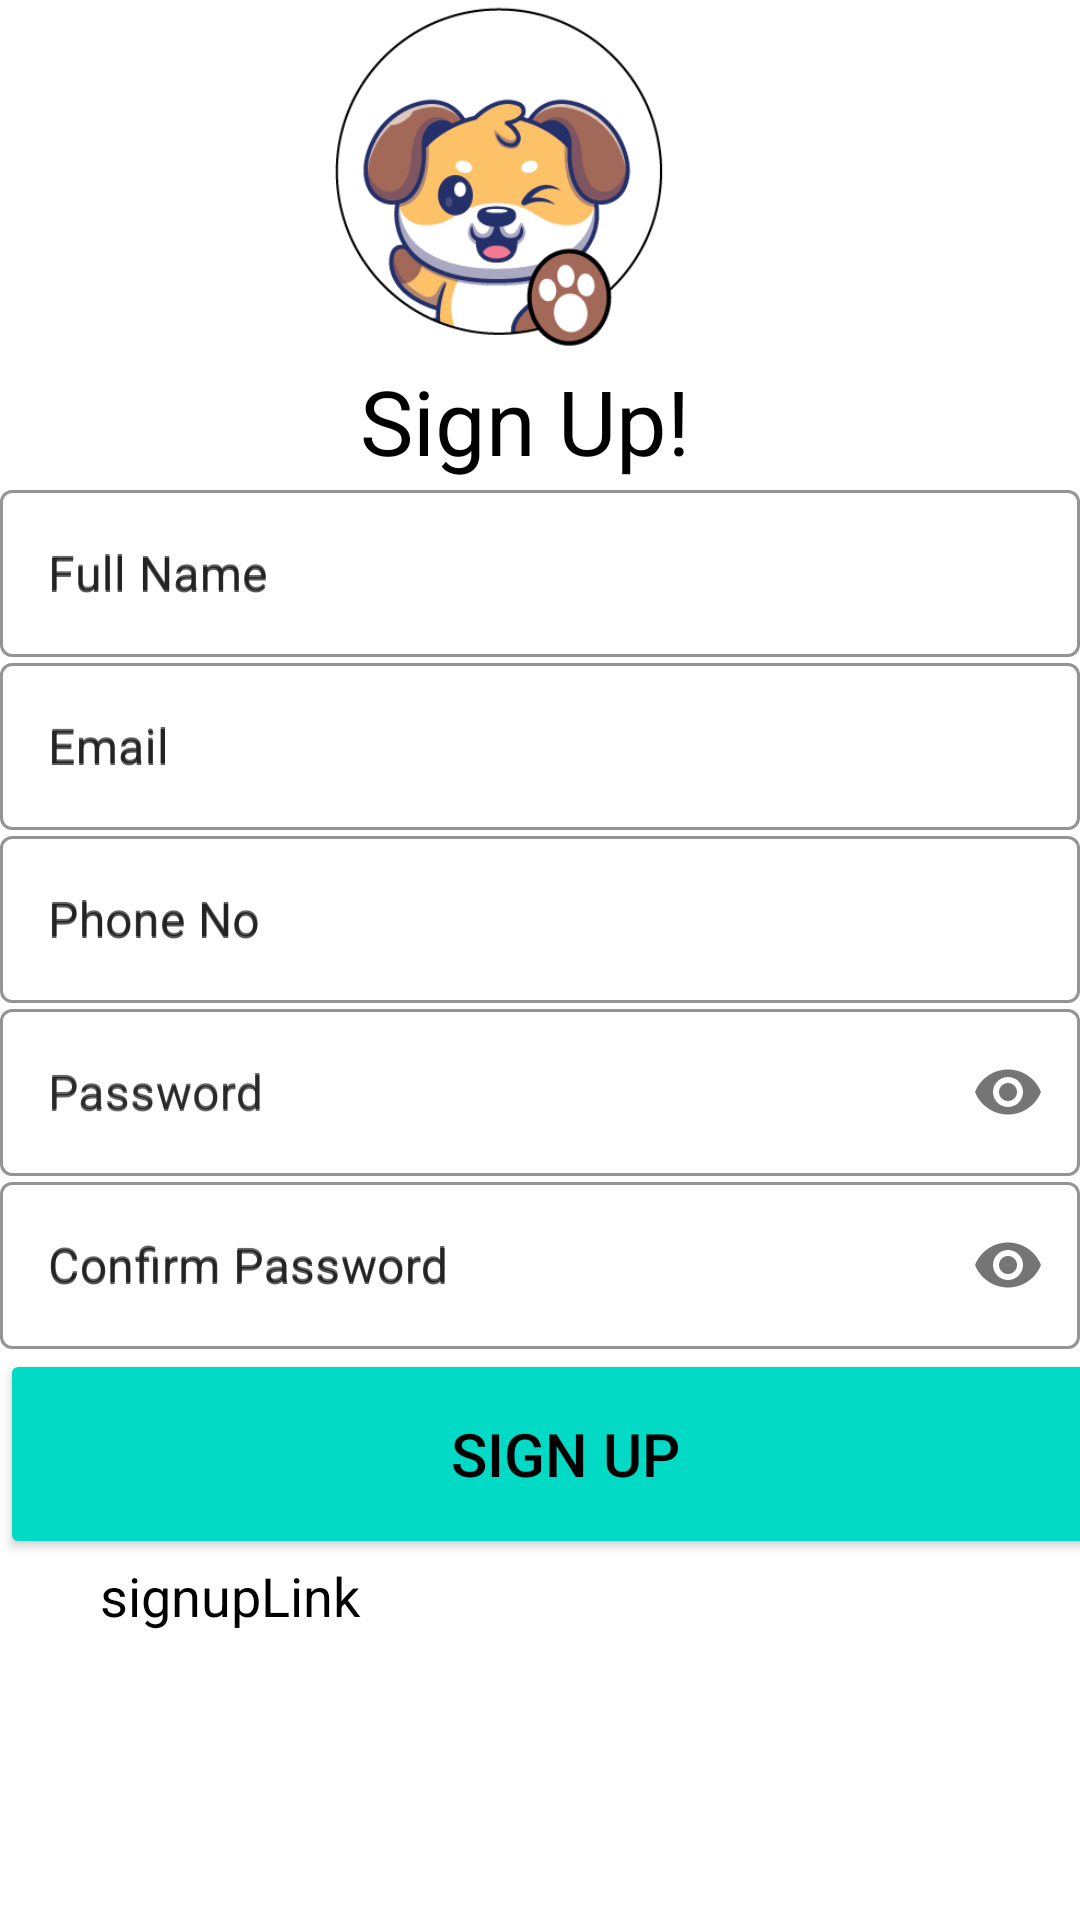

Here is an Android app screen rendered from its layout file. Give the layout XML and the strings, colors and styles it references.
<!-- AndroidManifest.xml: application theme Theme.PetBacker -->
<!-- res/layout/activity_sign_up_caretaker.xml -->
<?xml version="1.0" encoding="utf-8"?>
<LinearLayout xmlns:android="http://schemas.android.com/apk/res/android"
    xmlns:app="http://schemas.android.com/apk/res-auto"
    xmlns:tools="http://schemas.android.com/tools"
    android:layout_width="match_parent"
    android:layout_height="match_parent"
    tools:context=".SignUpCaretaker"
    android:orientation="vertical">

    <ImageView
        android:layout_width="wrap_content"
        android:layout_height="120dp"
        android:src="@drawable/logo" />

    <TextView
        android:layout_width="374dp"
        android:layout_height="wrap_content"
        android:text="Sign Up!"
        android:paddingLeft="120dp"
        android:textSize="30dp"
        android:textColor="@color/black" />
    <LinearLayout
        android:layout_width="match_parent"
        android:layout_height="wrap_content"
        android:orientation="vertical"
        android:layout_marginTop="1dp">

        <com.google.android.material.textfield.TextInputLayout
            android:id="@+id/fullName"
            android:layout_width="match_parent"
            android:layout_height="wrap_content"
            android:hint="Full Name"
            app:hintTextColor="@color/grey"
            app:boxStrokeColor="@color/black"
            app:hintTextAppearance="@color/grey"
            app:placeholderTextColor="@color/grey"
            style="@style/Widget.MaterialComponents.TextInputLayout.OutlinedBox">


            <com.google.android.material.textfield.TextInputEditText
                android:id="@+id/txtfullnamePO"
                android:layout_width="match_parent"
                android:layout_height="wrap_content"
                android:hint="Full Name"
                android:textColorHint="@color/grey"
                android:textColor="@color/black"
                android:inputType="text"/>
        </com.google.android.material.textfield.TextInputLayout>
        <com.google.android.material.textfield.TextInputLayout
            android:id="@+id/email"
            android:layout_width="match_parent"
            android:layout_height="wrap_content"
            android:hint="Email"
            app:hintTextColor="@color/grey"
            app:boxStrokeColor="@color/black"
            app:hintTextAppearance="@color/grey"
            app:placeholderTextColor="@color/grey"
            style="@style/Widget.MaterialComponents.TextInputLayout.OutlinedBox">


            <com.google.android.material.textfield.TextInputEditText
                android:id="@+id/txtemailPO"
                android:layout_width="match_parent"
                android:layout_height="wrap_content"
                android:hint="Email"
                android:textColorHint="@color/grey"
                android:textColor="@color/black"
                android:inputType="textEmailAddress" />
        </com.google.android.material.textfield.TextInputLayout>

        <com.google.android.material.textfield.TextInputLayout
            android:id="@+id/phoneno"
            android:layout_width="match_parent"
            android:layout_height="wrap_content"
            android:hint="Phone No"
            app:hintTextColor="@color/grey"
            app:boxStrokeColor="@color/black"
            app:hintTextAppearance="@color/grey"
            app:placeholderTextColor="@color/grey"
            style="@style/Widget.MaterialComponents.TextInputLayout.OutlinedBox">


            <com.google.android.material.textfield.TextInputEditText
                android:id="@+id/txtphonenoPO"
                android:layout_width="match_parent"
                android:layout_height="wrap_content"
                android:hint="Phone No"
                android:textColorHint="@color/grey"
                android:textColor="@color/black"
                android:inputType="number"/>
        </com.google.android.material.textfield.TextInputLayout>

        <com.google.android.material.textfield.TextInputLayout
            android:id="@+id/login_password"
            android:layout_width="match_parent"
            android:layout_height="wrap_content"
            android:hint="Password"
            app:hintTextColor="@color/grey"
            app:boxStrokeColor="@color/black"
            app:hintTextAppearance="@color/grey"
            app:passwordToggleEnabled="true"
            style="@style/Widget.MaterialComponents.TextInputLayout.OutlinedBox">


            <com.google.android.material.textfield.TextInputEditText
                android:id="@+id/txtpwordPO"
                android:layout_width="match_parent"
                android:layout_height="wrap_content"
                android:hint="Password"
                android:textColor="@color/black"
                android:inputType="textPassword"/>
        </com.google.android.material.textfield.TextInputLayout>
        <com.google.android.material.textfield.TextInputLayout
            android:id="@+id/confirm_password"
            android:layout_width="match_parent"
            android:layout_height="wrap_content"
            android:hint="Confirm Password"
            app:hintTextColor="@color/grey"
            app:boxStrokeColor="@color/black"
            app:hintTextAppearance="@color/grey"
            app:passwordToggleEnabled="true"
            style="@style/Widget.MaterialComponents.TextInputLayout.OutlinedBox">


            <com.google.android.material.textfield.TextInputEditText
                android:id="@+id/txtconfirmpwordPO"
                android:layout_width="match_parent"
                android:layout_height="wrap_content"
                android:hint="Confirm Password"
                android:textColorHint="@color/grey"
                android:textColor="@color/black"
                android:inputType="textPassword" />
        </com.google.android.material.textfield.TextInputLayout>

    </LinearLayout>


    <Button
        android:id="@+id/btnSignUpPO"
        android:layout_width="377dp"
        android:layout_height="70dp"
        android:backgroundTint="@color/green"
        android:onClick="signUpPetOwner"
        android:text="Sign Up"
        android:textColor="@color/black"
        android:textFontWeight="200"
        android:textSize="20dp" />

    <TextView
        android:id="@+id/signUpLinkPO"
        android:layout_width="match_parent"
        android:layout_height="39dp"
        android:clickable="true"
        android:onClick="directsignUpPO"
        android:paddingLeft="100px"
        android:text="@string/you_already_have_account_login"
        android:textColor="@color/black"
        android:textSize="18dp" />

    <TextView
        android:id="@+id/errorSignUpPO"
        android:layout_width="match_parent"
        android:layout_height="39dp"
        android:text=""
        android:textColor="@color/red" />

</LinearLayout>
<!-- resources referenced by this layout -->
<resources>
  <color name="black">#FF000000</color>
  <color name="green">#FF03DAC5</color>
  <color name="grey">#595959</color>
  <color name="red">#E91E63</color>
  <!-- drawable logo: png bitmap (drawable, 26783 bytes) -->
  <string name="you_already_have_account_login">signupLink</string>
  <style name="Theme.PetBacker" parent="Theme.MaterialComponents.DayNight.DarkActionBar">
          
          <item name="colorPrimary">@color/purple_500</item>
          <item name="colorPrimaryVariant">@color/purple_700</item>
          <item name="colorOnPrimary">@color/white</item>
          
          <item name="colorSecondary">@color/teal_200</item>
          <item name="colorSecondaryVariant">@color/teal_700</item>
          <item name="colorOnSecondary">@color/black</item>
          
          <item name="android:statusBarColor">?attr/colorPrimaryVariant</item>
          
      </style>
  <color name="purple_500">#FF6200EE</color>
  <color name="purple_700">#FF3700B3</color>
  <color name="white">#FFFFFFFF</color>
  <color name="teal_200">#FF03DAC5</color>
  <color name="teal_700">#FF018786</color>
</resources>
